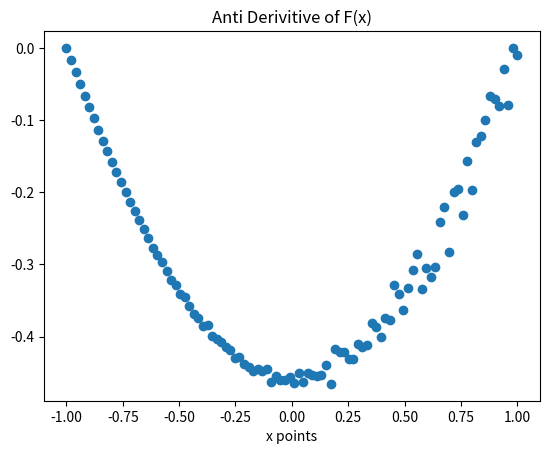
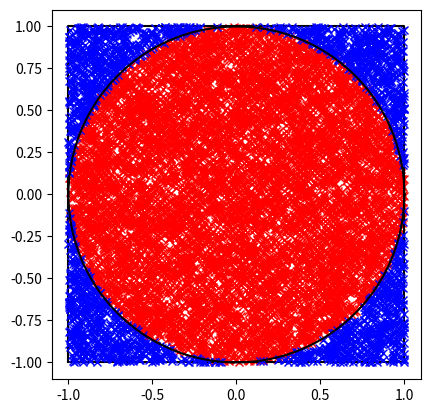

These charts were generated, in order, by the following Python code:
#!/usr/bin/env python3
#This code is licenced with MPL 2.0
"""
Created on Mon Feb 24 2025

[redacted]
"""

import numpy as np
import matplotlib.pyplot as plt



class MonteCarlo:

    def __init__(self, coords, boundary):

        """    
        Monte Carlo class which calculates integrals of functionsa and 
        coordinates in n dimentions.
        
        initialisation Constructor Parameters
        ----------
        coords : list of co-ordinates in n dimensions , shape (n,num_points).
        boundary : list of boundary conditions for the integral
        """

        self.coords = coords
        self.boundary = boundary
        self.dim = len(coords[:,0])

    def __str__(self):
        "allows the coordinates to be printed"
        return str(self.coords)

    def __getitem__(self, index):
        "allows the seperation of the coordinates into each dimension"
        return self.coords[index]


    def integrate(self, func):
        """
        Parameters
        ----------
        func : Arbirary funcion which passes the coords.
        boundary : List of the integral limits (i.e b and a).

        Returns
        -------
        Value of integrated random points.
        """
        integral = (self.boundary[1]-self.boundary[0])**self.dim *np.mean(func(self.coords))
        return integral

    def mean_var_std(self,func):
        "calculates the mean, varience and standard deviation"
        self.f_array = func(self.coords)
        self.mean = np.mean(self.f_array)
        var = np.var(self.f_array)
        std = np.sqrt(var) * (self.boundary[1]-self.boundary[0])**self.dim
        return self.mean, var,std


    def plotcirc(self):
        "Plots the special case of the dart board example"
        radius = (abs(self.boundary[0])+abs(self.boundary[1]))/2

        inclosed_points = np.delete(self.coords, np.where(self.coords[0]**2+
                                    self.coords[1]**2 > radius**2),axis = 1)

        out_points = np.delete(self.coords, np.where(self.coords[0]**2+
                                    self.coords[1]**2 < radius**2),axis = 1)

        x_square,y_square = radius,radius
        square = [ [-x_square, -x_square, x_square, x_square, -x_square]
                  ,[-y_square, y_square , y_square, -y_square, -y_square] ]


        theta = np.linspace(0, 2*np.pi,100)
        x_circ = radius*np.cos(theta)
        y_circ = radius*np.sin(theta)

        plt.figure()
        plt.plot(inclosed_points[0], inclosed_points[1], 'rx')
        plt.plot(square[0],square[1],'k')
        plt.plot(out_points[0], out_points[1], 'bx')
        plt.plot(x_circ,y_circ,'k')
        plt.axis('square')
        plt.show()

    def plot1d(self,func):
        "Plots the anti Derivitive of a 1D function (eg. sin(x) dx = -cos(x))"
        x_points = np.linspace(self.boundary[0], self.boundary[1],100)
        f_est =  np.empty(np.shape(x_points))

        for i in range(len(x_points)):
            samples = np.random.uniform(self.boundary[0], x_points[i], 1000)
            f_est[i]= (x_points[i]-self.boundary[0])*np.mean(func(samples))

        plt.figure()
        plt.plot(x_points,f_est ,'o')
        plt.xlabel('x points')
        plt.title('Anti Derivitive of F(x)')
        plt.show()



if __name__ == "__main__":

    ###########################################################################
    #Initial Conditions
    ###########################################################################
    RAD = 1
    LOW_LIM = -RAD
    UP_LIM  = RAD
    N = 10000
    x_arr =  np.random.uniform(LOW_LIM, UP_LIM , size =N)
    y_arr = np.random.uniform(LOW_LIM, UP_LIM , size=N)

    LOW_LIM = -1
    UP_LIM  = 1
    bounds = np.array([LOW_LIM,UP_LIM])

    def sin(x):
        "A simple sin function for testing"
        return np.sin(x)

    def circ(coords):
        "circle function for estimating pi/4"
        rad_point = np.sqrt( np.sum(coords**2, axis = 0) )
        radius = 1
        rad_arr = np.where(rad_point < radius,1,0)
        return rad_arr

    ###########################################################################
    #Testing for non parallel computations
    ###########################################################################
    print('\n1D testing')
    arr_1d = np.array([x_arr])
    test_1d = MonteCarlo(arr_1d, bounds)
    Int =test_1d.integrate(sin)
    test_1d.plot1d(sin)
    print(f'integral check = {Int} \nmean, var & std = {test_1d.mean_var_std(sin)}')

    print('\n2D testing')
    arr_2d = np.array([x_arr, y_arr])
    test_2d = MonteCarlo(arr_2d, bounds)

    test_2d1 = MonteCarlo(arr_2d, bounds)
    test_2d.plotcirc()
    print(f'integral check = {test_2d.integrate(circ)}')
    print(f'mean,var & std = {test_2d.mean_var_std(circ)}')
